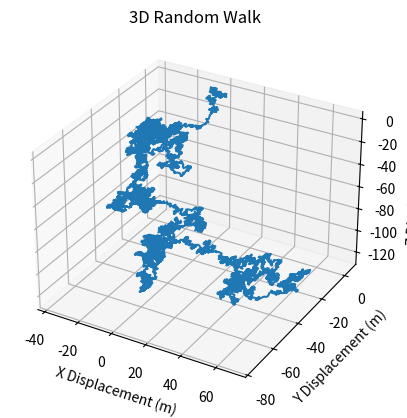

Here is the Python script that generated this plot:
# -*- coding: utf-8 -*-
"""
Created on Tue Oct  8 13:54:33 2019
Nathan Marshall

A random walk where each step of the particle is in the direction of a random 
unit vector.
"""
#%%
import matplotlib.pyplot as plt
from mpl_toolkits.mplot3d import Axes3D
from random import gauss

def rand_vector():
    vec = [gauss(0, 1) for i in range(3)]
    mag = sum(x**2 for x in vec) ** 0.5
    return [x/mag for x in vec]

num_steps = 10000
dx = 1
dy = 1
dz = 1
x0 = 0
y0 = 0
z0 = 0
x = [x0]
y = [y0]
z = [z0]

for i in range(0, num_steps):
    dx, dy, dz = rand_vector()
    x.append(x[-1] + dx)
    y.append(y[-1] + dy)
    z.append(z[-1] + dz)
    
fig1 = plt.figure()
ax = fig1.add_subplot(111, projection='3d')
ax.plot(x, y, z)
ax.set_xlabel('X Displacement (m)')
ax.set_ylabel('Y Displacement (m)')
ax.set_zlabel('Z Displacement (m)')
ax.set_title('3D Random Walk')


